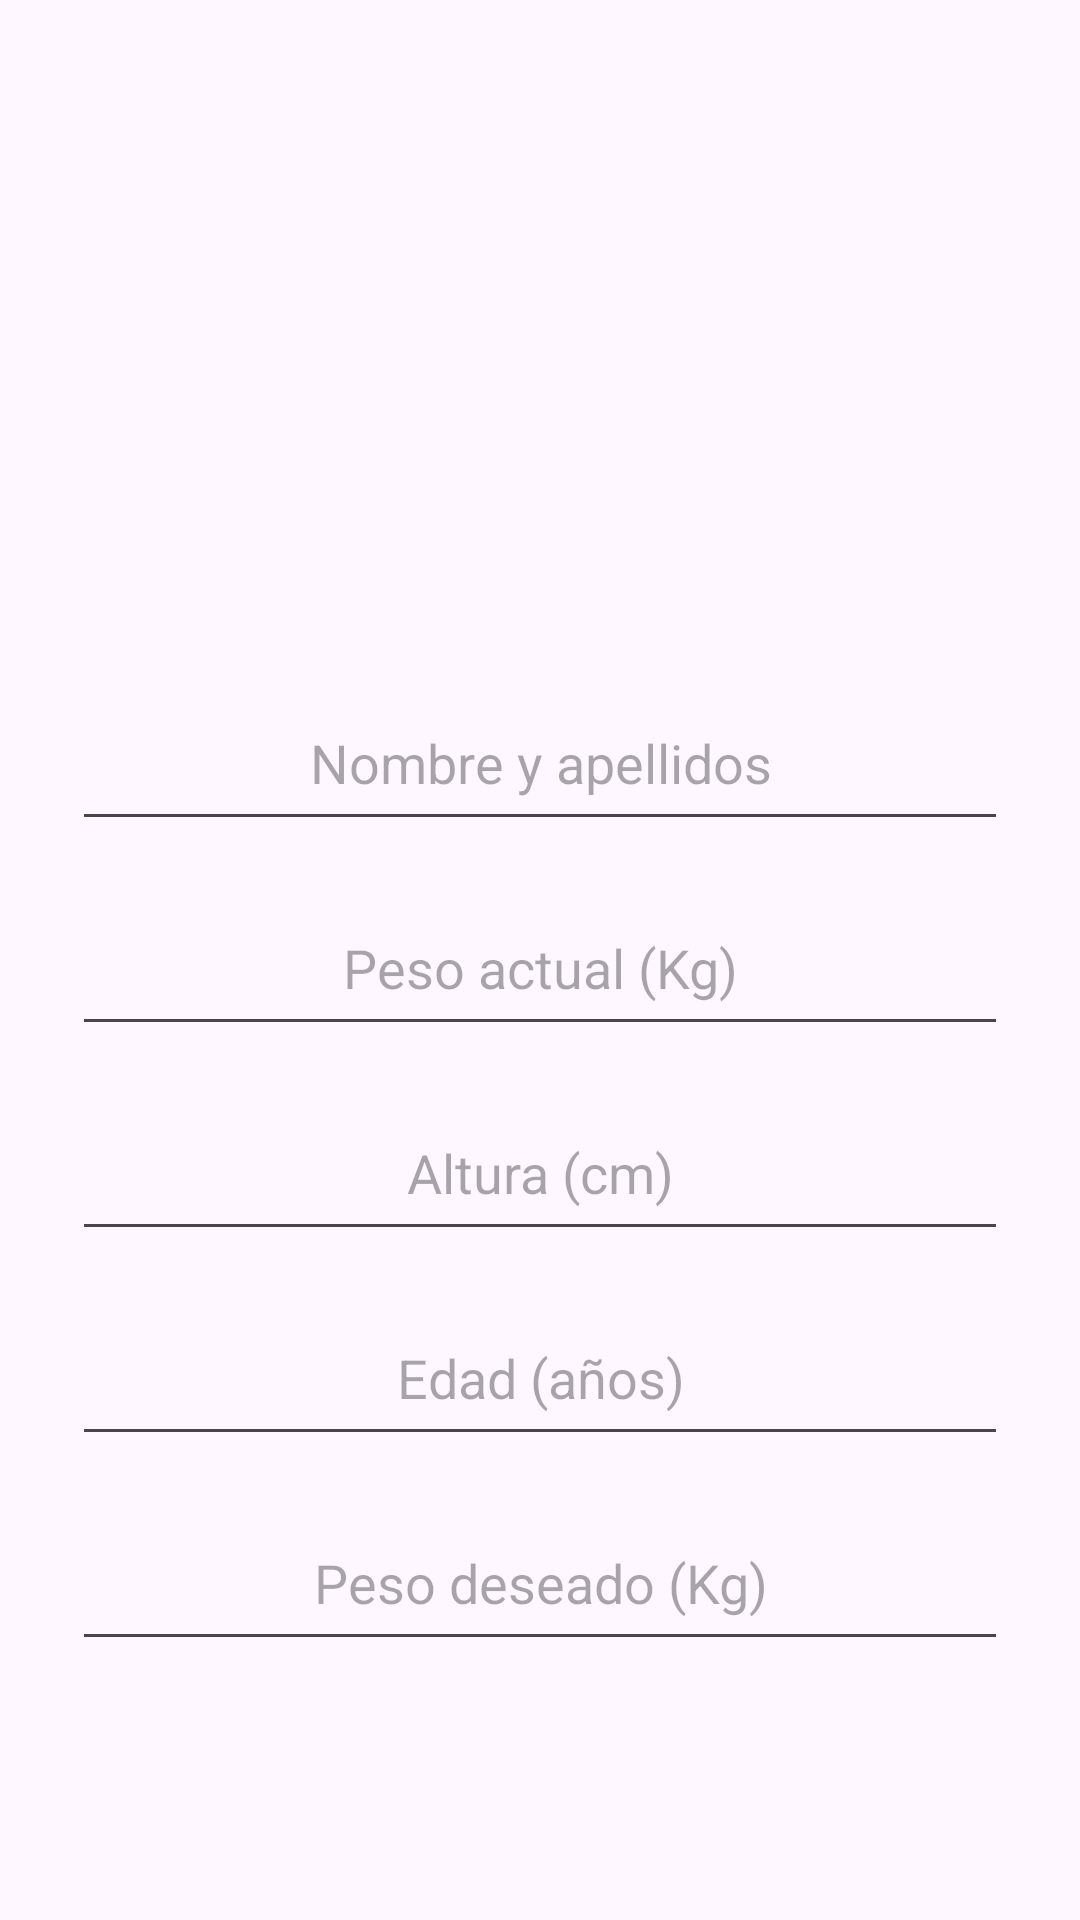

Here is an Android app screen rendered from its layout file. Give the layout XML and the strings, colors and styles it references.
<!-- AndroidManifest.xml: application theme Theme.TFG_Roberto_Casaban -->
<!-- res/layout/alert_profile_edit.xml -->
<?xml version="1.0" encoding="utf-8"?>
<ScrollView xmlns:android="http://schemas.android.com/apk/res/android"
    android:layout_width="match_parent"
    android:layout_height="match_parent">

    <LinearLayout
        android:layout_width="match_parent"
        android:layout_height="wrap_content"
        android:orientation="vertical"
        android:padding="24dp"
        android:gravity="center_horizontal">

        <ImageView
            android:id="@+id/imageProfileHeader"
            android:layout_width="180dp"
            android:layout_height="180dp"
            android:layout_marginBottom="24dp"
            android:scaleType="centerCrop"
            android:src="@drawable/ic_launcher_background" />

        <EditText
            android:id="@+id/editName"
            android:layout_width="match_parent"
            android:layout_height="wrap_content"
            android:layout_marginBottom="16dp"
            android:hint="Nombre y apellidos"
            android:inputType="textPersonName"
            android:padding="14dp"
            android:textAlignment="center" />

        <EditText
            android:id="@+id/editWeight"
            android:layout_width="match_parent"
            android:layout_height="wrap_content"
            android:layout_marginBottom="16dp"
            android:hint="Peso actual (Kg)"
            android:inputType="numberDecimal"
            android:padding="14dp"
            android:textAlignment="center" />

        <EditText
            android:id="@+id/editHeight"
            android:layout_width="match_parent"
            android:layout_height="wrap_content"
            android:layout_marginBottom="16dp"
            android:hint="Altura (cm)"
            android:inputType="number"
            android:padding="14dp"
            android:textAlignment="center" />

        <EditText
            android:id="@+id/editAge"
            android:layout_width="match_parent"
            android:layout_height="wrap_content"
            android:layout_marginBottom="16dp"
            android:hint="Edad (años)"
            android:inputType="number"
            android:padding="14dp"
            android:textAlignment="center" />

        <EditText
            android:id="@+id/editGoalWeight"
            android:layout_width="match_parent"
            android:layout_height="wrap_content"
            android:hint="Peso deseado (Kg)"
            android:inputType="numberDecimal"
            android:padding="14dp"
            android:textAlignment="center" />

    </LinearLayout>

</ScrollView>
<!-- resources referenced by this layout -->
<resources>
  <style name="Theme.TFG_Roberto_Casaban" parent="Base.Theme.TFG_Roberto_Casaban" />
  <style name="Base.Theme.TFG_Roberto_Casaban" parent="Theme.Material3.DayNight.NoActionBar">
          
          
      </style>
</resources>
